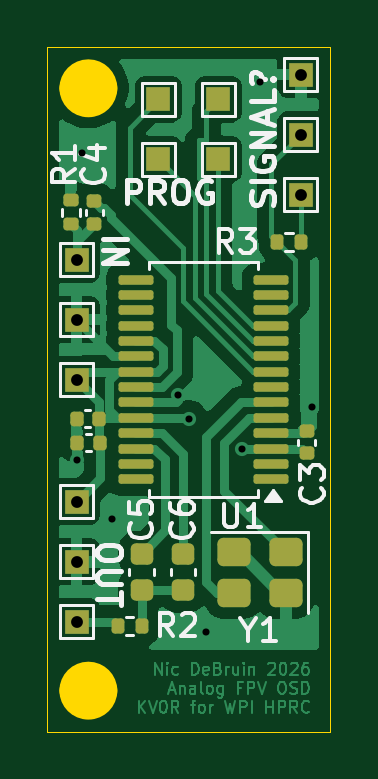
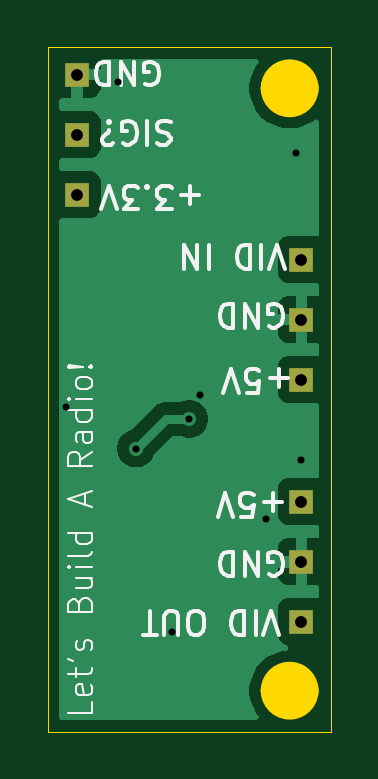
Circuit board: 11 layer files. Board 12.0 x 29.0 mm.
- bottom_copper: videoOSD-B_Cu.gbr (15823 bytes)
- bottom_mask: videoOSD-B_Mask.gbr (916 bytes)
- paste: videoOSD-B_Paste.gbr (491 bytes)
- bottom_silk: videoOSD-B_Silkscreen.gbr (22195 bytes)
- outline: videoOSD-Edge_Cuts.gbr (1007 bytes)
- top_copper: videoOSD-F_Cu.gbr (60649 bytes)
- top_mask: videoOSD-F_Mask.gbr (3989 bytes)
- paste: videoOSD-F_Paste.gbr (3358 bytes)
- top_silk: videoOSD-F_Silkscreen.gbr (21916 bytes)
- drill: videoOSD-NPTH.drl (309 bytes)
- drill: videoOSD-PTH.drl (671 bytes)

=== bottom_copper: videoOSD-B_Cu.gbr (15823 bytes, source omitted) ===
=== bottom_mask: videoOSD-B_Mask.gbr ===
%TF.GenerationSoftware,KiCad,Pcbnew,9.0.7-9.0.7~ubuntu24.04.1*%
%TF.CreationDate,2026-02-04T00:02:03-05:00*%
%TF.ProjectId,videoOSD,76696465-6f4f-4534-942e-6b696361645f,rev?*%
%TF.SameCoordinates,Original*%
%TF.FileFunction,Soldermask,Bot*%
%TF.FilePolarity,Negative*%
%FSLAX46Y46*%
G04 Gerber Fmt 4.6, Leading zero omitted, Abs format (unit mm)*
G04 Created by KiCad (PCBNEW 9.0.7-9.0.7~ubuntu24.04.1) date 2026-02-04 00:02:03*
%MOMM*%
%LPD*%
G01*
G04 APERTURE LIST*
%ADD10R,1.000000X1.000000*%
G04 APERTURE END LIST*
D10*
%TO.C,TP1*%
X124500000Y-94000000D03*
%TD*%
%TO.C,TP9*%
X134000000Y-75920000D03*
%TD*%
%TO.C,TP4*%
X124500000Y-88830000D03*
%TD*%
%TO.C,TP7*%
X134000000Y-81000000D03*
%TD*%
%TO.C,TP8*%
X134000000Y-78460000D03*
%TD*%
%TO.C,TP2*%
X124500000Y-96540000D03*
%TD*%
%TO.C,TP3*%
X124500000Y-99080000D03*
%TD*%
%TO.C,TP5*%
X124500000Y-86290000D03*
%TD*%
%TO.C,TP6*%
X124500000Y-83750000D03*
%TD*%
M02*

=== paste: videoOSD-B_Paste.gbr ===
%TF.GenerationSoftware,KiCad,Pcbnew,9.0.7-9.0.7~ubuntu24.04.1*%
%TF.CreationDate,2026-02-04T00:02:02-05:00*%
%TF.ProjectId,videoOSD,76696465-6f4f-4534-942e-6b696361645f,rev?*%
%TF.SameCoordinates,Original*%
%TF.FileFunction,Paste,Bot*%
%TF.FilePolarity,Positive*%
%FSLAX46Y46*%
G04 Gerber Fmt 4.6, Leading zero omitted, Abs format (unit mm)*
G04 Created by KiCad (PCBNEW 9.0.7-9.0.7~ubuntu24.04.1) date 2026-02-04 00:02:02*
%MOMM*%
%LPD*%
G01*
G04 APERTURE LIST*
G04 APERTURE END LIST*
M02*

=== bottom_silk: videoOSD-B_Silkscreen.gbr (22195 bytes, source omitted) ===
=== outline: videoOSD-Edge_Cuts.gbr ===
%TF.GenerationSoftware,KiCad,Pcbnew,9.0.7-9.0.7~ubuntu24.04.1*%
%TF.CreationDate,2026-02-04T00:02:03-05:00*%
%TF.ProjectId,videoOSD,76696465-6f4f-4534-942e-6b696361645f,rev?*%
%TF.SameCoordinates,Original*%
%TF.FileFunction,Profile,NP*%
%FSLAX46Y46*%
G04 Gerber Fmt 4.6, Leading zero omitted, Abs format (unit mm)*
G04 Created by KiCad (PCBNEW 9.0.7-9.0.7~ubuntu24.04.1) date 2026-02-04 00:02:03*
%MOMM*%
%LPD*%
G01*
G04 APERTURE LIST*
%TA.AperFunction,Profile*%
%ADD10C,1.225000*%
%TD*%
%TA.AperFunction,Profile*%
%ADD11C,0.050000*%
%TD*%
G04 APERTURE END LIST*
D10*
X125612500Y-76500000D02*
G75*
G02*
X124387500Y-76500000I-612500J0D01*
G01*
X124387500Y-76500000D02*
G75*
G02*
X125612500Y-76500000I612500J0D01*
G01*
X125612500Y-102000000D02*
G75*
G02*
X124387500Y-102000000I-612500J0D01*
G01*
X124387500Y-102000000D02*
G75*
G02*
X125612500Y-102000000I612500J0D01*
G01*
D11*
X123250000Y-74750000D02*
X135250000Y-74750000D01*
X135250000Y-103750000D01*
X123250000Y-103750000D01*
X123250000Y-74750000D01*
M02*

=== top_copper: videoOSD-F_Cu.gbr (60649 bytes, source omitted) ===
=== top_mask: videoOSD-F_Mask.gbr ===
%TF.GenerationSoftware,KiCad,Pcbnew,9.0.7-9.0.7~ubuntu24.04.1*%
%TF.CreationDate,2026-02-04T00:02:02-05:00*%
%TF.ProjectId,videoOSD,76696465-6f4f-4534-942e-6b696361645f,rev?*%
%TF.SameCoordinates,Original*%
%TF.FileFunction,Soldermask,Top*%
%TF.FilePolarity,Negative*%
%FSLAX46Y46*%
G04 Gerber Fmt 4.6, Leading zero omitted, Abs format (unit mm)*
G04 Created by KiCad (PCBNEW 9.0.7-9.0.7~ubuntu24.04.1) date 2026-02-04 00:02:02*
%MOMM*%
%LPD*%
G01*
G04 APERTURE LIST*
G04 Aperture macros list*
%AMRoundRect*
0 Rectangle with rounded corners*
0 $1 Rounding radius*
0 $2 $3 $4 $5 $6 $7 $8 $9 X,Y pos of 4 corners*
0 Add a 4 corners polygon primitive as box body*
4,1,4,$2,$3,$4,$5,$6,$7,$8,$9,$2,$3,0*
0 Add four circle primitives for the rounded corners*
1,1,$1+$1,$2,$3*
1,1,$1+$1,$4,$5*
1,1,$1+$1,$6,$7*
1,1,$1+$1,$8,$9*
0 Add four rect primitives between the rounded corners*
20,1,$1+$1,$2,$3,$4,$5,0*
20,1,$1+$1,$4,$5,$6,$7,0*
20,1,$1+$1,$6,$7,$8,$9,0*
20,1,$1+$1,$8,$9,$2,$3,0*%
G04 Aperture macros list end*
%ADD10R,1.000000X1.000000*%
%ADD11RoundRect,0.135000X0.135000X0.185000X-0.135000X0.185000X-0.135000X-0.185000X0.135000X-0.185000X0*%
%ADD12RoundRect,0.225000X-0.250000X0.225000X-0.250000X-0.225000X0.250000X-0.225000X0.250000X0.225000X0*%
%ADD13RoundRect,0.135000X0.185000X-0.135000X0.185000X0.135000X-0.185000X0.135000X-0.185000X-0.135000X0*%
%ADD14RoundRect,0.140000X0.140000X0.170000X-0.140000X0.170000X-0.140000X-0.170000X0.140000X-0.170000X0*%
%ADD15RoundRect,0.140000X-0.170000X0.140000X-0.170000X-0.140000X0.170000X-0.140000X0.170000X0.140000X0*%
%ADD16RoundRect,0.100000X0.637500X0.100000X-0.637500X0.100000X-0.637500X-0.100000X0.637500X-0.100000X0*%
%ADD17RoundRect,0.250000X0.450000X0.350000X-0.450000X0.350000X-0.450000X-0.350000X0.450000X-0.350000X0*%
%ADD18RoundRect,0.140000X0.170000X-0.140000X0.170000X0.140000X-0.170000X0.140000X-0.170000X-0.140000X0*%
G04 APERTURE END LIST*
D10*
%TO.C,TP1*%
X124500000Y-94000000D03*
%TD*%
D11*
%TO.C,R2*%
X127260000Y-99250000D03*
X126240000Y-99250000D03*
%TD*%
%TO.C,R3*%
X134000000Y-83000000D03*
X132980000Y-83000000D03*
%TD*%
D10*
%TO.C,TP9*%
X134000000Y-75920000D03*
%TD*%
%TO.C,TP4*%
X124500000Y-88830000D03*
%TD*%
D12*
%TO.C,C5*%
X127250000Y-96200000D03*
X127250000Y-97750000D03*
%TD*%
D10*
%TO.C,TP10*%
X127960000Y-76960000D03*
%TD*%
%TO.C,TP13*%
X130500000Y-79500000D03*
%TD*%
D13*
%TO.C,R1*%
X124250000Y-82260000D03*
X124250000Y-81240000D03*
%TD*%
D14*
%TO.C,C1*%
X125460000Y-90500000D03*
X124500000Y-90500000D03*
%TD*%
%TO.C,C2*%
X125500000Y-91500000D03*
X124540000Y-91500000D03*
%TD*%
D10*
%TO.C,TP7*%
X134000000Y-81000000D03*
%TD*%
D15*
%TO.C,C4*%
X125250000Y-81270000D03*
X125250000Y-82230000D03*
%TD*%
D16*
%TO.C,U1*%
X132725000Y-93050000D03*
X132725000Y-92400000D03*
X132725000Y-91750000D03*
X132725000Y-91100000D03*
X132725000Y-90450000D03*
X132725000Y-89800000D03*
X132725000Y-89150000D03*
X132725000Y-88500000D03*
X132725000Y-87850000D03*
X132725000Y-87200000D03*
X132725000Y-86550000D03*
X132725000Y-85900000D03*
X132725000Y-85250000D03*
X132725000Y-84600000D03*
X127000000Y-84600000D03*
X127000000Y-85250000D03*
X127000000Y-85900000D03*
X127000000Y-86550000D03*
X127000000Y-87200000D03*
X127000000Y-87850000D03*
X127000000Y-88500000D03*
X127000000Y-89150000D03*
X127000000Y-89800000D03*
X127000000Y-90450000D03*
X127000000Y-91100000D03*
X127000000Y-91750000D03*
X127000000Y-92400000D03*
X127000000Y-93050000D03*
%TD*%
D10*
%TO.C,TP8*%
X134000000Y-78460000D03*
%TD*%
D17*
%TO.C,Y1*%
X133350000Y-96150000D03*
X131150000Y-96150000D03*
X131150000Y-97850000D03*
X133350000Y-97850000D03*
%TD*%
D10*
%TO.C,TP12*%
X130500000Y-76960000D03*
%TD*%
%TO.C,TP2*%
X124500000Y-96540000D03*
%TD*%
%TO.C,TP3*%
X124500000Y-99080000D03*
%TD*%
D18*
%TO.C,C3*%
X134250000Y-91960000D03*
X134250000Y-91000000D03*
%TD*%
D12*
%TO.C,C6*%
X129000000Y-96200000D03*
X129000000Y-97750000D03*
%TD*%
D10*
%TO.C,TP11*%
X127960000Y-79500000D03*
%TD*%
%TO.C,TP5*%
X124500000Y-86290000D03*
%TD*%
%TO.C,TP6*%
X124500000Y-83750000D03*
%TD*%
M02*

=== paste: videoOSD-F_Paste.gbr (3358 bytes, source withheld) ===
=== top_silk: videoOSD-F_Silkscreen.gbr (21916 bytes, source omitted) ===
=== drill: videoOSD-NPTH.drl ===
M48
; DRILL file {KiCad 9.0.7-9.0.7~ubuntu24.04.1} date 2026-02-04T00:02:05-0500
; FORMAT={-:-/ absolute / metric / decimal}
; #@! TF.CreationDate,2026-02-04T00:02:05-05:00
; #@! TF.GenerationSoftware,Kicad,Pcbnew,9.0.7-9.0.7~ubuntu24.04.1
; #@! TF.FileFunction,NonPlated,1,2,NPTH
FMAT,2
METRIC
%
G90
G05
M30

=== drill: videoOSD-PTH.drl ===
M48
; DRILL file {KiCad 9.0.7-9.0.7~ubuntu24.04.1} date 2026-02-04T00:02:05-0500
; FORMAT={-:-/ absolute / metric / decimal}
; #@! TF.CreationDate,2026-02-04T00:02:05-05:00
; #@! TF.GenerationSoftware,Kicad,Pcbnew,9.0.7-9.0.7~ubuntu24.04.1
; #@! TF.FileFunction,Plated,1,2,PTH
FMAT,2
METRIC
; #@! TA.AperFunction,Plated,PTH,ViaDrill
T1C0.300
; #@! TA.AperFunction,Plated,PTH,ComponentDrill
T2C0.500
%
G90
G05
T1
X124.5Y-92.25
X124.75Y-79.25
X126.0Y-94.75
X128.799Y-89.5
X129.25Y-90.5
X130.0Y-99.5
X131.5Y-91.75
X132.25Y-76.25
X134.45Y-90.0
T2
X124.5Y-83.75
X124.5Y-86.29
X124.5Y-88.83
X124.5Y-94.0
X124.5Y-96.54
X124.5Y-99.08
X134.0Y-75.92
X134.0Y-78.46
X134.0Y-81.0
M30
